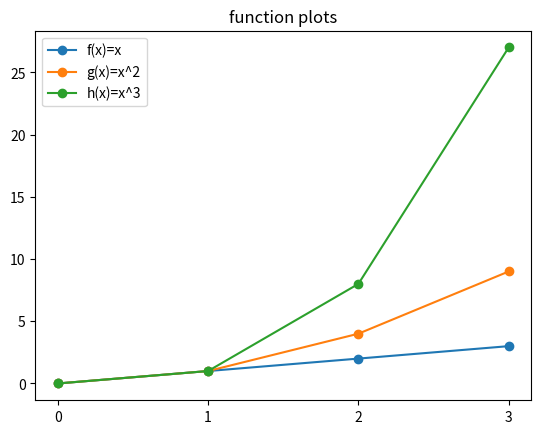

The script that saved this image:
# This program displays a plot of the functions f(x)=x, g(x)=x2 and h(x)=x3 in the range [0, 4] on the one set of axis.
# ref : https://matplotlib.org/api/_as_gen/matplotlib.pyplot.legend.html
# ref : https://matplotlib.org/3.1.1/api/_as_gen/matplotlib.pyplot.xticks.html

import matplotlib.pyplot as plt
import numpy as np 

#define x axis values
x_values = np.arange(0,4)

# plot f(x), g(x) and h(x) on one axis
plt.plot(x_values, x_values,linestyle='-', marker='o', label='f(x)=x')
plt.plot(x_values, x_values**2,linestyle='-', marker='o', label='g(x)=x^2')
plt.plot(x_values, x_values**3,linestyle='-', marker='o', label='h(x)=x^3')
plt.title('function plots')
plt.xticks(np.arange(0, 4, step=1)) # x-axis labels
plt.legend()
plt.show()


